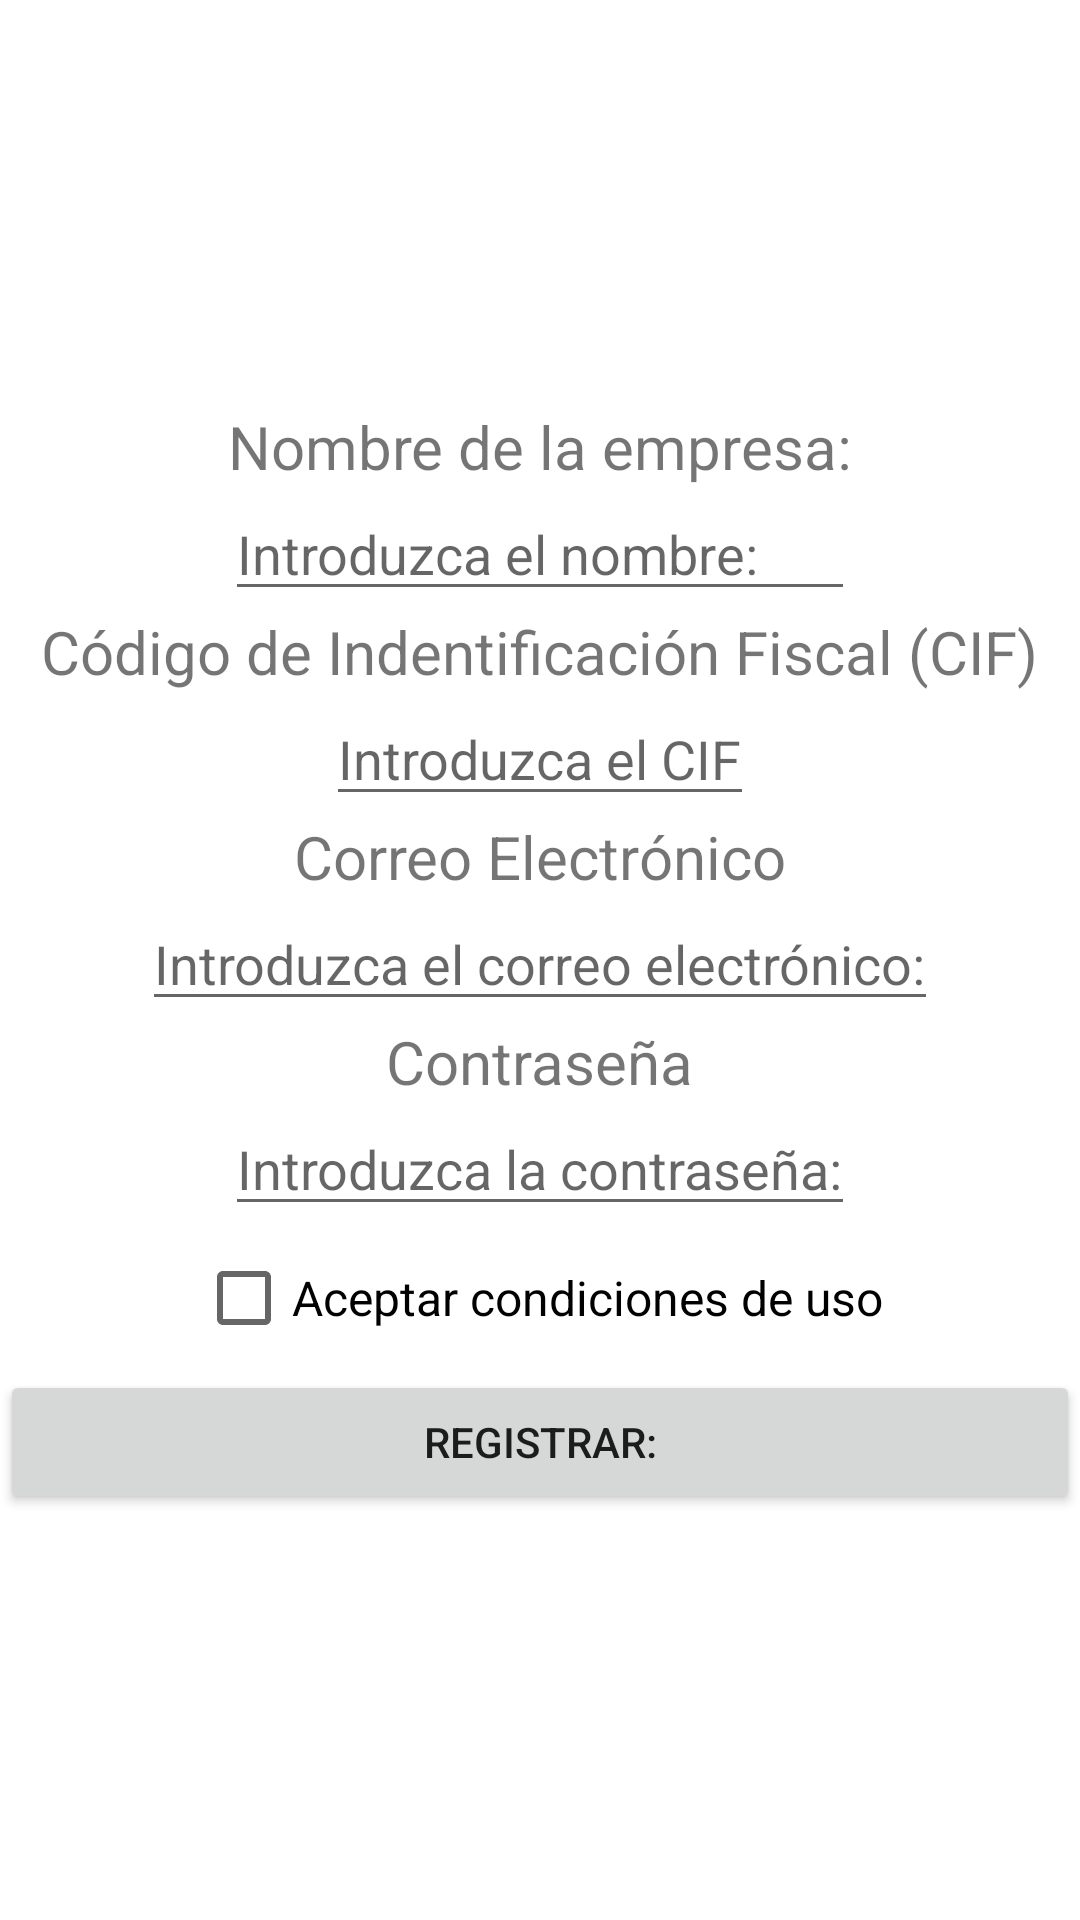

Layout XML and referenced resources for this Android screen:
<!-- AndroidManifest.xml: application theme Theme.TransCom_Android -->
<!-- res/layout/activity_registro_proveedor.xml -->
<?xml version="1.0" encoding="utf-8"?>
<LinearLayout xmlns:android="http://schemas.android.com/apk/res/android"
    xmlns:app="http://schemas.android.com/apk/res-auto"
    xmlns:tools="http://schemas.android.com/tools"
    android:layout_width="match_parent"
    android:layout_height="match_parent"
    android:gravity="center"
    android:orientation="vertical"
    tools:context=".RegistroProveedor">

    <TextView
        android:id="@+id/textView24"
        android:layout_width="wrap_content"
        android:layout_height="wrap_content"
        android:layout_weight="0"
        android:text="@string/nombremp"
        android:textSize="20sp" />

    <EditText
        android:id="@+id/editTextTextPersonName3"
        android:layout_width="wrap_content"
        android:layout_height="wrap_content"
        android:layout_weight="0"
        android:ems="10"
        android:inputType="textPersonName"
        android:hint="@string/intnom" />

    <TextView
        android:id="@+id/textView25"
        android:layout_width="wrap_content"
        android:layout_height="wrap_content"
        android:layout_weight="0"
        android:text="@string/cif"
        android:textSize="20sp" />

    <EditText
        android:id="@+id/editTextTextPersonName4"
        android:layout_width="wrap_content"
        android:layout_height="wrap_content"
        android:layout_weight="0"
        android:inputType="textPersonName"
        android:hint="@string/intcif" />

    <TextView
        android:id="@+id/textView26"
        android:layout_width="wrap_content"
        android:layout_height="wrap_content"
        android:layout_weight="0"
        android:text="@string/correo"
        android:textSize="20sp" />

    <EditText
        android:id="@+id/editTextTextEmailAddress2"
        android:layout_width="wrap_content"
        android:layout_height="wrap_content"
        android:layout_weight="0"
        android:inputType="textEmailAddress"
        android:hint="@string/intcorreo" />

    <TextView
        android:id="@+id/textView27"
        android:layout_width="wrap_content"
        android:layout_height="wrap_content"
        android:layout_weight="0"
        android:text="@string/contrasena"
        android:textSize="20sp" />

    <EditText
        android:id="@+id/editTextTextPassword2"
        android:layout_width="wrap_content"
        android:layout_height="wrap_content"
        android:layout_weight="0"
        android:ems="10"
        android:hint="@string/intcontrasena"
        android:inputType="textPassword" />

    <CheckBox
        android:id="@+id/checkBox2"
        android:layout_width="wrap_content"
        android:layout_height="wrap_content"
        android:layout_weight="0"
        android:text="@string/acepto"
        android:textSize="16sp" />

    <Button
        android:id="@+id/button4"
        android:layout_width="match_parent"
        android:layout_height="wrap_content"
        android:layout_weight="0"
        android:text="@string/reg" />
</LinearLayout>
<!-- resources referenced by this layout -->
<resources>
  <string name="acepto"> Aceptar condiciones de uso  </string>
  <string name="cif"> Código de Indentificación Fiscal (CIF) </string>
  <string name="contrasena"> Contraseña </string>
  <string name="correo">Correo Electrónico </string>
  <string name="intcif"> Introduzca el CIF </string>
  <string name="intcontrasena">Introduzca la contraseña: </string>
  <string name="intcorreo">Introduzca el correo electrónico: </string>
  <string name="intnom">Introduzca el nombre: </string>
  <string name="nombremp">Nombre de la empresa: </string>
  <string name="reg">Registrar:</string>
  <style name="Theme.TransCom_Android" parent="Theme.MaterialComponents.DayNight.DarkActionBar">
          
          <item name="colorPrimary">@color/purple_500</item>
          <item name="colorPrimaryVariant">@color/purple_700</item>
          <item name="colorOnPrimary">@color/white</item>
          
          <item name="colorSecondary">@color/teal_200</item>
          <item name="colorSecondaryVariant">@color/teal_700</item>
          <item name="colorOnSecondary">@color/black</item>
          
          <item name="android:statusBarColor">?attr/colorPrimaryVariant</item>
          
      </style>
  <!-- not gathered from this repository: default colours our renderer supplied (Android Studio template values) -->
  <color name="purple_500">#FF6200EE</color>
  <color name="purple_700">#FF3700B3</color>
  <color name="teal_200">#FF03DAC5</color>
  <color name="teal_700">#FF018786</color>
  <color name="black">#FF000000</color>
  <color name="white">#FFFFFFFF</color>
</resources>
